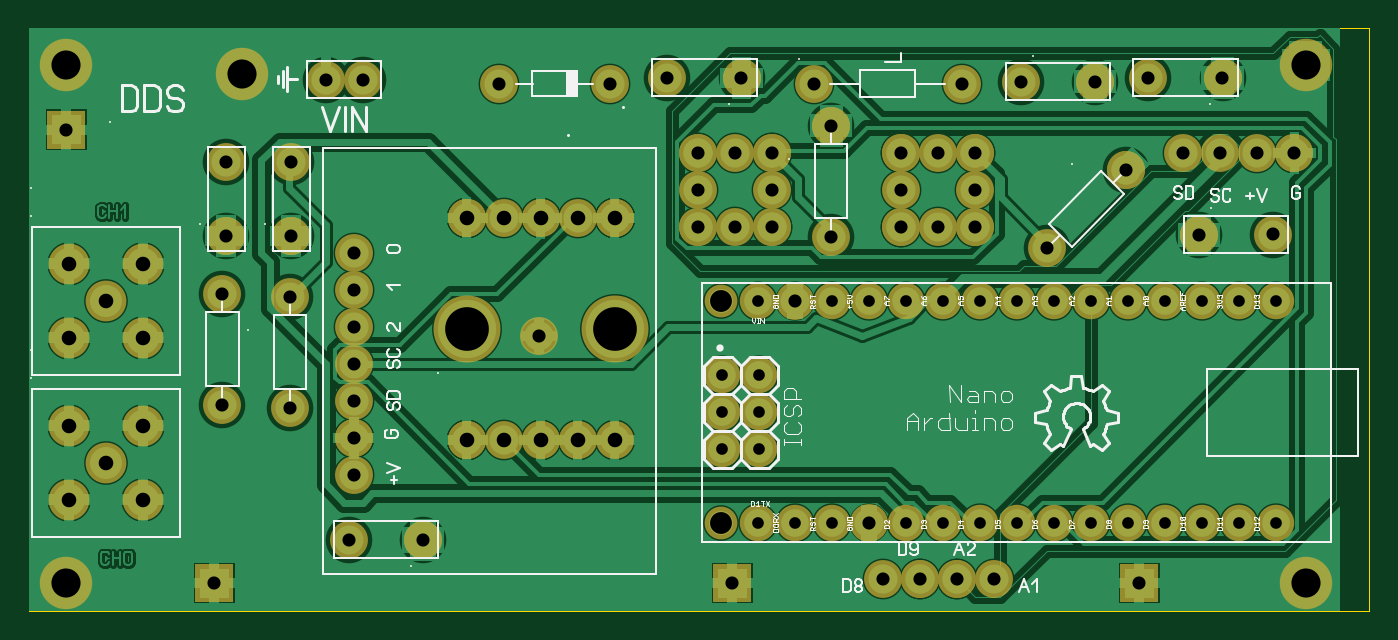
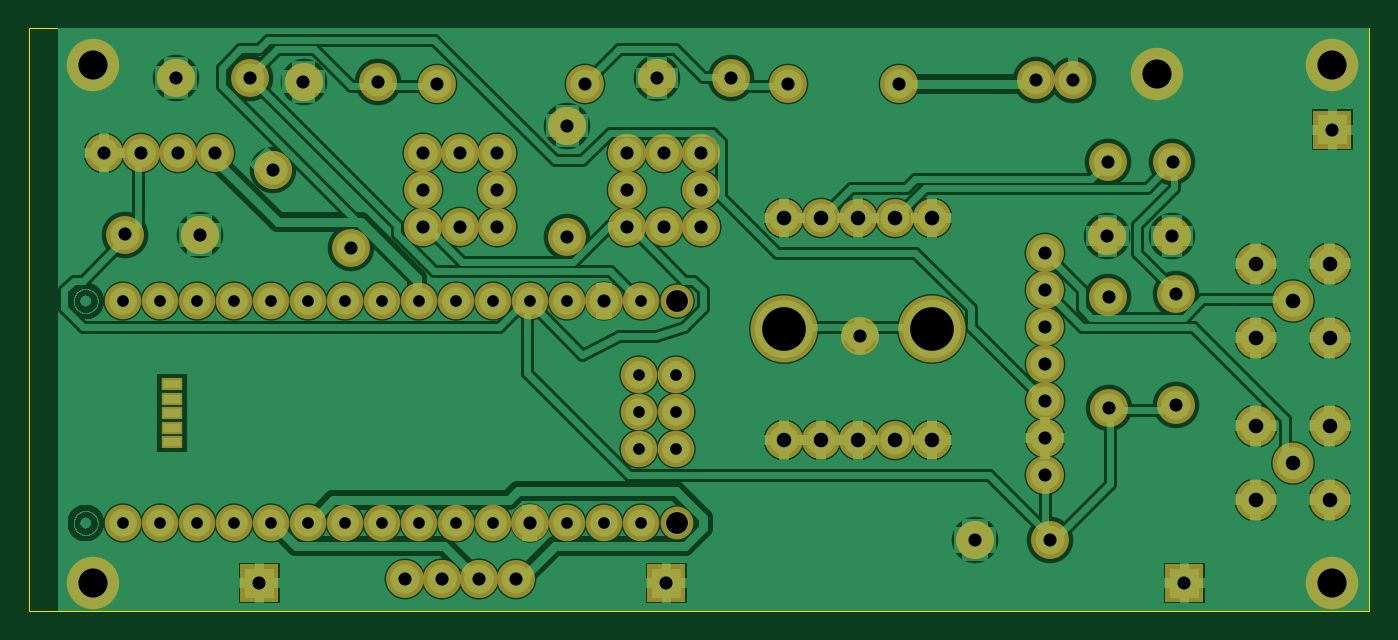
Circuit board: 7 layer files. Board 92.0 x 40.0 mm.
- drill: ARDUINODDS.DRL (2085 bytes)
- bottom_copper: ARDUINODDS_copper_bottom.gbr (47771 bytes)
- top_copper: ARDUINODDS_copper_top.gbr (35188 bytes)
- outline: ARDUINODDS_outline.gbr (151 bytes)
- top_silk: ARDUINODDS_silkscreen_top.gbr (27495 bytes)
- bottom_mask: ARDUINODDS_soldermask_bottom.gbr (5800 bytes)
- top_mask: ARDUINODDS_soldermask_top.gbr (5583 bytes)

=== drill: ARDUINODDS.DRL ===
; Drill file
; Format: 2.4 (00.0000)
M48
INCH
T01C0.0315
T02C0.0354
T03C0.0394
T04C0.0591
T05C0.0787
T06C0.1181
%
G05
G90
T01
X018730Y004360
X018730Y005360
X019730Y005360
X019730Y006360
X018730Y006360
X019690Y008370
X021690Y008370
X022690Y008370
X023690Y008370
X024690Y008370
X025690Y008370
X026690Y008370
X027690Y008370
X028690Y008370
X029690Y008370
X030690Y008370
X031690Y008370
X032690Y008370
X033690Y008370
X033690Y002370
X032690Y002370
X031690Y002370
X030690Y002370
X029690Y002370
X028690Y002370
X027690Y002370
X026690Y002370
X025690Y002370
X024690Y002370
X023690Y002370
X021690Y002370
X020690Y002370
X019690Y002370
X019730Y004360
T02
X005000Y000750
X008640Y001910
X008770Y003670
X008770Y004670
X008770Y005670
X008770Y006670
X008770Y007670
X008770Y008670
X008770Y009670
X007080Y010120
X007050Y008480
X005220Y008570
X005330Y010120
X005320Y012130
X007070Y012130
X008020Y014350
X009020Y014350
X012700Y014250
X015700Y014250
X017250Y014400
X019250Y014400
X021200Y014250
X021680Y013110
X020070Y012370
X020070Y011370
X020070Y010370
X019070Y010370
X018070Y010370
X018070Y011370
X018070Y012370
X019070Y012370
X021680Y010110
X023570Y010370
X024570Y010370
X025570Y010370
X025570Y011370
X025570Y012370
X024570Y012370
X023570Y012370
X023570Y011370
X025200Y014250
X026800Y014300
X028810Y014300
X030250Y014400
X032250Y014400
X032190Y012370
X031190Y012370
X029640Y011920
X031610Y010160
X033620Y010170
X033190Y012370
X034190Y012370
X027510Y009800
X020690Y008370
X022690Y002370
X023070Y000870
X024070Y000870
X025070Y000870
X026070Y000870
X030000Y000750
X019000Y000750
X010650Y001910
X007050Y005480
X005220Y005570
X001000Y013000
X013770Y007420
T03
X001070Y003000
X002070Y004000
X001070Y005000
X003070Y005000
X003070Y003000
X003070Y007380
X002070Y008380
X001070Y009380
X003070Y009380
X001070Y007380
X011820Y004620
X012820Y004620
X013820Y004620
X014820Y004620
X015820Y004620
X015820Y010620
X014820Y010620
X013820Y010620
X012820Y010620
X011820Y010620
T04
X018700Y002380
X018700Y008380
T05
X001000Y000750
X001000Y014750
X005750Y014500
X034500Y014750
X034500Y000750
T06
X011820Y007620
X015820Y007620
M30

=== bottom_copper: ARDUINODDS_copper_bottom.gbr (47771 bytes, source omitted) ===
=== top_copper: ARDUINODDS_copper_top.gbr (35188 bytes, source omitted) ===
=== outline: ARDUINODDS_outline.gbr ===
%FSLAX34Y34*%
%MOMM*%
%LNOUTLINE*%
G71*
G01*
%ADD10C,0.002*%
%LPD*%
G54D10*
X0Y400000D02*
X920000Y400000D01*
X920000Y0D01*
X0Y0D01*
X0Y400000D01*
M02*

=== top_silk: ARDUINODDS_silkscreen_top.gbr (27495 bytes, source omitted) ===
=== bottom_mask: ARDUINODDS_soldermask_bottom.gbr ===
%FSLAX34Y34*%
%MOMM*%
%LNSOLDERMASK_BOTTOM*%
G71*
G01*
%ADD10R,1.470X0.835*%
%ADD11C,2.500*%
%ADD12C,2.250*%
%ADD13C,2.600*%
%ADD14C,2.800*%
%ADD15C,2.600*%
%ADD16C,4.600*%
%ADD17C,3.600*%
%LPD*%
X821785Y155745D02*
G54D10*
D03*
X821785Y145585D02*
G54D10*
D03*
X821785Y135933D02*
G54D10*
D03*
X821785Y125773D02*
G54D10*
D03*
X821785Y115867D02*
G54D10*
D03*
X500221Y60241D02*
G54D11*
D03*
X525621Y60241D02*
G54D11*
D03*
X551021Y60241D02*
G54D11*
D03*
X576421Y60241D02*
G54D11*
D03*
X601821Y60241D02*
G54D11*
D03*
X627221Y60241D02*
G54D11*
D03*
X652621Y60241D02*
G54D11*
D03*
X678021Y60241D02*
G54D11*
D03*
X703421Y60241D02*
G54D11*
D03*
X728821Y60241D02*
G54D11*
D03*
X754221Y60241D02*
G54D11*
D03*
X779621Y60241D02*
G54D11*
D03*
X805021Y60241D02*
G54D11*
D03*
X830421Y60241D02*
G54D11*
D03*
X855821Y60241D02*
G54D11*
D03*
X500221Y212641D02*
G54D11*
D03*
X525621Y212641D02*
G54D11*
D03*
X551021Y212641D02*
G54D11*
D03*
X576421Y212641D02*
G54D11*
D03*
X601821Y212641D02*
G54D11*
D03*
X627221Y212641D02*
G54D11*
D03*
X652621Y212641D02*
G54D11*
D03*
X678021Y212641D02*
G54D11*
D03*
X703421Y212641D02*
G54D11*
D03*
X728821Y212641D02*
G54D11*
D03*
X754221Y212641D02*
G54D11*
D03*
X779621Y212641D02*
G54D11*
D03*
X805021Y212641D02*
G54D11*
D03*
X830421Y212641D02*
G54D11*
D03*
X855821Y212641D02*
G54D11*
D03*
X474980Y212800D02*
G54D12*
D03*
X474980Y60400D02*
G54D12*
D03*
X501237Y161587D02*
G54D11*
D03*
X475837Y161587D02*
G54D11*
D03*
X501237Y136187D02*
G54D11*
D03*
X475837Y136187D02*
G54D11*
D03*
X501237Y110787D02*
G54D11*
D03*
X475837Y110787D02*
G54D11*
D03*
X398780Y361900D02*
G54D13*
D03*
X322580Y361900D02*
G54D13*
D03*
X203655Y364475D02*
G54D13*
D03*
X229155Y364475D02*
G54D13*
D03*
X27280Y238175D02*
G54D14*
D03*
X78080Y238175D02*
G54D14*
D03*
X52680Y212775D02*
G54D14*
D03*
X78080Y187375D02*
G54D14*
D03*
X27280Y187375D02*
G54D14*
D03*
X792321Y314241D02*
G54D13*
D03*
X817721Y314241D02*
G54D13*
D03*
X843121Y314241D02*
G54D13*
D03*
X868521Y314241D02*
G54D13*
D03*
X222760Y93301D02*
G54D13*
D03*
X222760Y118701D02*
G54D13*
D03*
X222760Y144101D02*
G54D13*
D03*
X222760Y169501D02*
G54D13*
D03*
X222760Y194901D02*
G54D13*
D03*
X222760Y220301D02*
G54D13*
D03*
X222760Y245701D02*
G54D13*
D03*
X300196Y269791D02*
G54D15*
D03*
X325596Y269791D02*
G54D15*
D03*
X350996Y269791D02*
G54D15*
D03*
X376396Y269791D02*
G54D15*
D03*
X401796Y269791D02*
G54D15*
D03*
X401796Y269791D02*
G54D15*
D03*
X401796Y193591D02*
G54D16*
D03*
X300196Y269791D02*
G54D15*
D03*
X300196Y193591D02*
G54D13*
D03*
X300196Y117391D02*
G54D15*
D03*
X300196Y117391D02*
G54D15*
D03*
X325596Y117391D02*
G54D15*
D03*
X350996Y117391D02*
G54D15*
D03*
X376396Y117391D02*
G54D15*
D03*
X401796Y117391D02*
G54D15*
D03*
X300196Y193591D02*
G54D16*
D03*
X27280Y127050D02*
G54D14*
D03*
X78080Y127050D02*
G54D14*
D03*
X52680Y101650D02*
G54D14*
D03*
X78080Y76250D02*
G54D14*
D03*
X27280Y76250D02*
G54D14*
D03*
X458946Y314241D02*
G54D13*
D03*
X484346Y314241D02*
G54D13*
D03*
X509746Y314241D02*
G54D13*
D03*
X509746Y314241D02*
G54D13*
D03*
X509746Y288841D02*
G54D13*
D03*
X509746Y263441D02*
G54D13*
D03*
X458946Y263441D02*
G54D13*
D03*
X484346Y263441D02*
G54D13*
D03*
X509746Y263441D02*
G54D13*
D03*
X458946Y314241D02*
G54D13*
D03*
X458946Y288841D02*
G54D13*
D03*
X458946Y263441D02*
G54D13*
D03*
X438045Y365657D02*
G54D13*
D03*
X489026Y365770D02*
G54D13*
D03*
X538480Y361900D02*
G54D13*
D03*
X640080Y361900D02*
G54D13*
D03*
X731666Y363225D02*
G54D13*
D03*
X680685Y363113D02*
G54D13*
D03*
X768245Y365657D02*
G54D13*
D03*
X819226Y365770D02*
G54D13*
D03*
X179682Y308024D02*
G54D13*
D03*
X179794Y257043D02*
G54D13*
D03*
X135232Y308024D02*
G54D13*
D03*
X135344Y257043D02*
G54D13*
D03*
X179071Y139203D02*
G54D13*
D03*
X179122Y215453D02*
G54D13*
D03*
X132582Y141362D02*
G54D13*
D03*
X132632Y217612D02*
G54D13*
D03*
X853963Y258284D02*
G54D13*
D03*
X802982Y258171D02*
G54D13*
D03*
X219496Y48455D02*
G54D13*
D03*
X270476Y48567D02*
G54D13*
D03*
X550546Y256678D02*
G54D13*
D03*
X550596Y332928D02*
G54D13*
D03*
X222760Y118701D02*
G54D13*
D03*
X868521Y314241D02*
G54D13*
D03*
X489026Y365770D02*
G54D13*
D03*
X731666Y363225D02*
G54D13*
D03*
X819226Y365770D02*
G54D13*
D03*
X550596Y332928D02*
G54D13*
D03*
X802982Y258171D02*
G54D13*
D03*
X270476Y48567D02*
G54D13*
D03*
X350996Y269791D02*
G54D13*
D03*
X376396Y117391D02*
G54D13*
D03*
X401796Y117391D02*
G54D13*
D03*
X300196Y117391D02*
G54D13*
D03*
X350996Y117391D02*
G54D13*
D03*
X300196Y269791D02*
G54D13*
D03*
X401796Y269791D02*
G54D13*
D03*
X135344Y257043D02*
G54D13*
D03*
X179794Y257043D02*
G54D13*
D03*
X576421Y60241D02*
G54D13*
D03*
X525621Y212641D02*
G54D13*
D03*
X349760Y188551D02*
G54D13*
D03*
X598646Y314241D02*
G54D13*
D03*
X598646Y288841D02*
G54D13*
D03*
X598646Y263441D02*
G54D13*
D03*
X649446Y314241D02*
G54D13*
D03*
X624046Y314241D02*
G54D13*
D03*
X598646Y314241D02*
G54D13*
D03*
X649446Y314241D02*
G54D13*
D03*
X649446Y288841D02*
G54D13*
D03*
X649446Y263441D02*
G54D13*
D03*
X649446Y263441D02*
G54D13*
D03*
X624046Y263441D02*
G54D13*
D03*
X598646Y263441D02*
G54D13*
D03*
X698796Y248889D02*
G54D13*
D03*
X752749Y302771D02*
G54D13*
D03*
X752749Y302771D02*
G54D13*
D03*
G36*
X12400Y343150D02*
X38400Y343150D01*
X38400Y317150D01*
X12400Y317150D01*
X12400Y343150D01*
G37*
G36*
X469600Y32000D02*
X495600Y32000D01*
X495600Y6000D01*
X469600Y6000D01*
X469600Y32000D01*
G37*
G36*
X749000Y32000D02*
X775000Y32000D01*
X775000Y6000D01*
X749000Y6000D01*
X749000Y32000D01*
G37*
G36*
X114000Y32000D02*
X140000Y32000D01*
X140000Y6000D01*
X114000Y6000D01*
X114000Y32000D01*
G37*
X25400Y374600D02*
G54D17*
D03*
X25400Y19000D02*
G54D17*
D03*
X876300Y19000D02*
G54D17*
D03*
X876300Y374600D02*
G54D17*
D03*
X636746Y22141D02*
G54D13*
D03*
X611346Y22141D02*
G54D13*
D03*
X585946Y22141D02*
G54D13*
D03*
X662146Y22141D02*
G54D13*
D03*
X636746Y22141D02*
G54D13*
D03*
X611346Y22141D02*
G54D13*
D03*
X146050Y368250D02*
G54D17*
D03*
M02*

=== top_mask: ARDUINODDS_soldermask_top.gbr ===
%FSLAX34Y34*%
%MOMM*%
%LNSOLDERMASK_TOP*%
G71*
G01*
%ADD10C,2.500*%
%ADD11C,2.250*%
%ADD12C,2.600*%
%ADD13C,2.800*%
%ADD14C,2.600*%
%ADD15C,4.600*%
%ADD16C,3.600*%
%LPD*%
X500221Y60241D02*
G54D10*
D03*
X525621Y60241D02*
G54D10*
D03*
X551021Y60241D02*
G54D10*
D03*
X576421Y60241D02*
G54D10*
D03*
X601821Y60241D02*
G54D10*
D03*
X627221Y60241D02*
G54D10*
D03*
X652621Y60241D02*
G54D10*
D03*
X678021Y60241D02*
G54D10*
D03*
X703421Y60241D02*
G54D10*
D03*
X728821Y60241D02*
G54D10*
D03*
X754221Y60241D02*
G54D10*
D03*
X779621Y60241D02*
G54D10*
D03*
X805021Y60241D02*
G54D10*
D03*
X830421Y60241D02*
G54D10*
D03*
X855821Y60241D02*
G54D10*
D03*
X500221Y212641D02*
G54D10*
D03*
X525621Y212641D02*
G54D10*
D03*
X551021Y212641D02*
G54D10*
D03*
X576421Y212641D02*
G54D10*
D03*
X601821Y212641D02*
G54D10*
D03*
X627221Y212641D02*
G54D10*
D03*
X652621Y212641D02*
G54D10*
D03*
X678021Y212641D02*
G54D10*
D03*
X703421Y212641D02*
G54D10*
D03*
X728821Y212641D02*
G54D10*
D03*
X754221Y212641D02*
G54D10*
D03*
X779621Y212641D02*
G54D10*
D03*
X805021Y212641D02*
G54D10*
D03*
X830421Y212641D02*
G54D10*
D03*
X855821Y212641D02*
G54D10*
D03*
X474980Y212800D02*
G54D11*
D03*
X474980Y60400D02*
G54D11*
D03*
X501237Y161587D02*
G54D10*
D03*
X475837Y161587D02*
G54D10*
D03*
X501237Y136187D02*
G54D10*
D03*
X475837Y136187D02*
G54D10*
D03*
X501237Y110787D02*
G54D10*
D03*
X475837Y110787D02*
G54D10*
D03*
X398780Y361900D02*
G54D12*
D03*
X322580Y361900D02*
G54D12*
D03*
X203655Y364475D02*
G54D12*
D03*
X229155Y364475D02*
G54D12*
D03*
X27280Y238175D02*
G54D13*
D03*
X78080Y238175D02*
G54D13*
D03*
X52680Y212775D02*
G54D13*
D03*
X78080Y187375D02*
G54D13*
D03*
X27280Y187375D02*
G54D13*
D03*
X792321Y314241D02*
G54D12*
D03*
X817721Y314241D02*
G54D12*
D03*
X843121Y314241D02*
G54D12*
D03*
X868521Y314241D02*
G54D12*
D03*
X222760Y93301D02*
G54D12*
D03*
X222760Y118701D02*
G54D12*
D03*
X222760Y144101D02*
G54D12*
D03*
X222760Y169501D02*
G54D12*
D03*
X222760Y194901D02*
G54D12*
D03*
X222760Y220301D02*
G54D12*
D03*
X222760Y245701D02*
G54D12*
D03*
X300196Y269791D02*
G54D14*
D03*
X325596Y269791D02*
G54D14*
D03*
X350996Y269791D02*
G54D14*
D03*
X376396Y269791D02*
G54D14*
D03*
X401796Y269791D02*
G54D14*
D03*
X401796Y269791D02*
G54D14*
D03*
X401796Y193591D02*
G54D15*
D03*
X300196Y269791D02*
G54D14*
D03*
X300196Y193591D02*
G54D12*
D03*
X300196Y117391D02*
G54D14*
D03*
X300196Y117391D02*
G54D14*
D03*
X325596Y117391D02*
G54D14*
D03*
X350996Y117391D02*
G54D14*
D03*
X376396Y117391D02*
G54D14*
D03*
X300196Y193591D02*
G54D15*
D03*
X27280Y127050D02*
G54D13*
D03*
X78080Y127050D02*
G54D13*
D03*
X52680Y101650D02*
G54D13*
D03*
X78080Y76250D02*
G54D13*
D03*
X27280Y76250D02*
G54D13*
D03*
X458946Y314241D02*
G54D12*
D03*
X484346Y314241D02*
G54D12*
D03*
X509746Y314241D02*
G54D12*
D03*
X509746Y314241D02*
G54D12*
D03*
X509746Y288841D02*
G54D12*
D03*
X509746Y263441D02*
G54D12*
D03*
X458946Y263441D02*
G54D12*
D03*
X484346Y263441D02*
G54D12*
D03*
X509746Y263441D02*
G54D12*
D03*
X458946Y314241D02*
G54D12*
D03*
X458946Y288841D02*
G54D12*
D03*
X458946Y263441D02*
G54D12*
D03*
X438045Y365657D02*
G54D12*
D03*
X489026Y365770D02*
G54D12*
D03*
X538480Y361900D02*
G54D12*
D03*
X640080Y361900D02*
G54D12*
D03*
X731666Y363225D02*
G54D12*
D03*
X680685Y363113D02*
G54D12*
D03*
X768245Y365657D02*
G54D12*
D03*
X819226Y365770D02*
G54D12*
D03*
X179682Y308024D02*
G54D12*
D03*
X179794Y257043D02*
G54D12*
D03*
X135232Y308024D02*
G54D12*
D03*
X135344Y257043D02*
G54D12*
D03*
X179071Y139203D02*
G54D12*
D03*
X179122Y215453D02*
G54D12*
D03*
X132582Y141362D02*
G54D12*
D03*
X132632Y217612D02*
G54D12*
D03*
X853963Y258284D02*
G54D12*
D03*
X802982Y258171D02*
G54D12*
D03*
X219496Y48455D02*
G54D12*
D03*
X270476Y48567D02*
G54D12*
D03*
X550546Y256678D02*
G54D12*
D03*
X550596Y332928D02*
G54D12*
D03*
X222760Y118701D02*
G54D12*
D03*
X868521Y314241D02*
G54D12*
D03*
X489026Y365770D02*
G54D12*
D03*
X731666Y363225D02*
G54D12*
D03*
X819226Y365770D02*
G54D12*
D03*
X550596Y332928D02*
G54D12*
D03*
X802982Y258171D02*
G54D12*
D03*
X270476Y48567D02*
G54D12*
D03*
X350996Y269791D02*
G54D12*
D03*
X376396Y117391D02*
G54D12*
D03*
X401796Y117391D02*
G54D12*
D03*
X300196Y117391D02*
G54D12*
D03*
X350996Y117391D02*
G54D12*
D03*
X300196Y269791D02*
G54D12*
D03*
X401796Y269791D02*
G54D12*
D03*
X135344Y257043D02*
G54D12*
D03*
X179794Y257043D02*
G54D12*
D03*
X576421Y60241D02*
G54D12*
D03*
X525621Y212641D02*
G54D12*
D03*
X349760Y188551D02*
G54D12*
D03*
X598646Y314241D02*
G54D12*
D03*
X598646Y288841D02*
G54D12*
D03*
X598646Y263441D02*
G54D12*
D03*
X649446Y314241D02*
G54D12*
D03*
X624046Y314241D02*
G54D12*
D03*
X598646Y314241D02*
G54D12*
D03*
X649446Y314241D02*
G54D12*
D03*
X649446Y288841D02*
G54D12*
D03*
X649446Y263441D02*
G54D12*
D03*
X649446Y263441D02*
G54D12*
D03*
X624046Y263441D02*
G54D12*
D03*
X598646Y263441D02*
G54D12*
D03*
X698796Y248889D02*
G54D12*
D03*
X752749Y302771D02*
G54D12*
D03*
X752749Y302771D02*
G54D12*
D03*
G36*
X12400Y343150D02*
X38400Y343150D01*
X38400Y317150D01*
X12400Y317150D01*
X12400Y343150D01*
G37*
G36*
X469600Y32000D02*
X495600Y32000D01*
X495600Y6000D01*
X469600Y6000D01*
X469600Y32000D01*
G37*
G36*
X749000Y32000D02*
X775000Y32000D01*
X775000Y6000D01*
X749000Y6000D01*
X749000Y32000D01*
G37*
G36*
X114000Y32000D02*
X140000Y32000D01*
X140000Y6000D01*
X114000Y6000D01*
X114000Y32000D01*
G37*
X25400Y374600D02*
G54D16*
D03*
X25400Y19000D02*
G54D16*
D03*
X876300Y19000D02*
G54D16*
D03*
X876300Y374600D02*
G54D16*
D03*
X636746Y22141D02*
G54D12*
D03*
X611346Y22141D02*
G54D12*
D03*
X585946Y22141D02*
G54D12*
D03*
X662146Y22141D02*
G54D12*
D03*
X636746Y22141D02*
G54D12*
D03*
X611346Y22141D02*
G54D12*
D03*
X146050Y368250D02*
G54D16*
D03*
M02*

